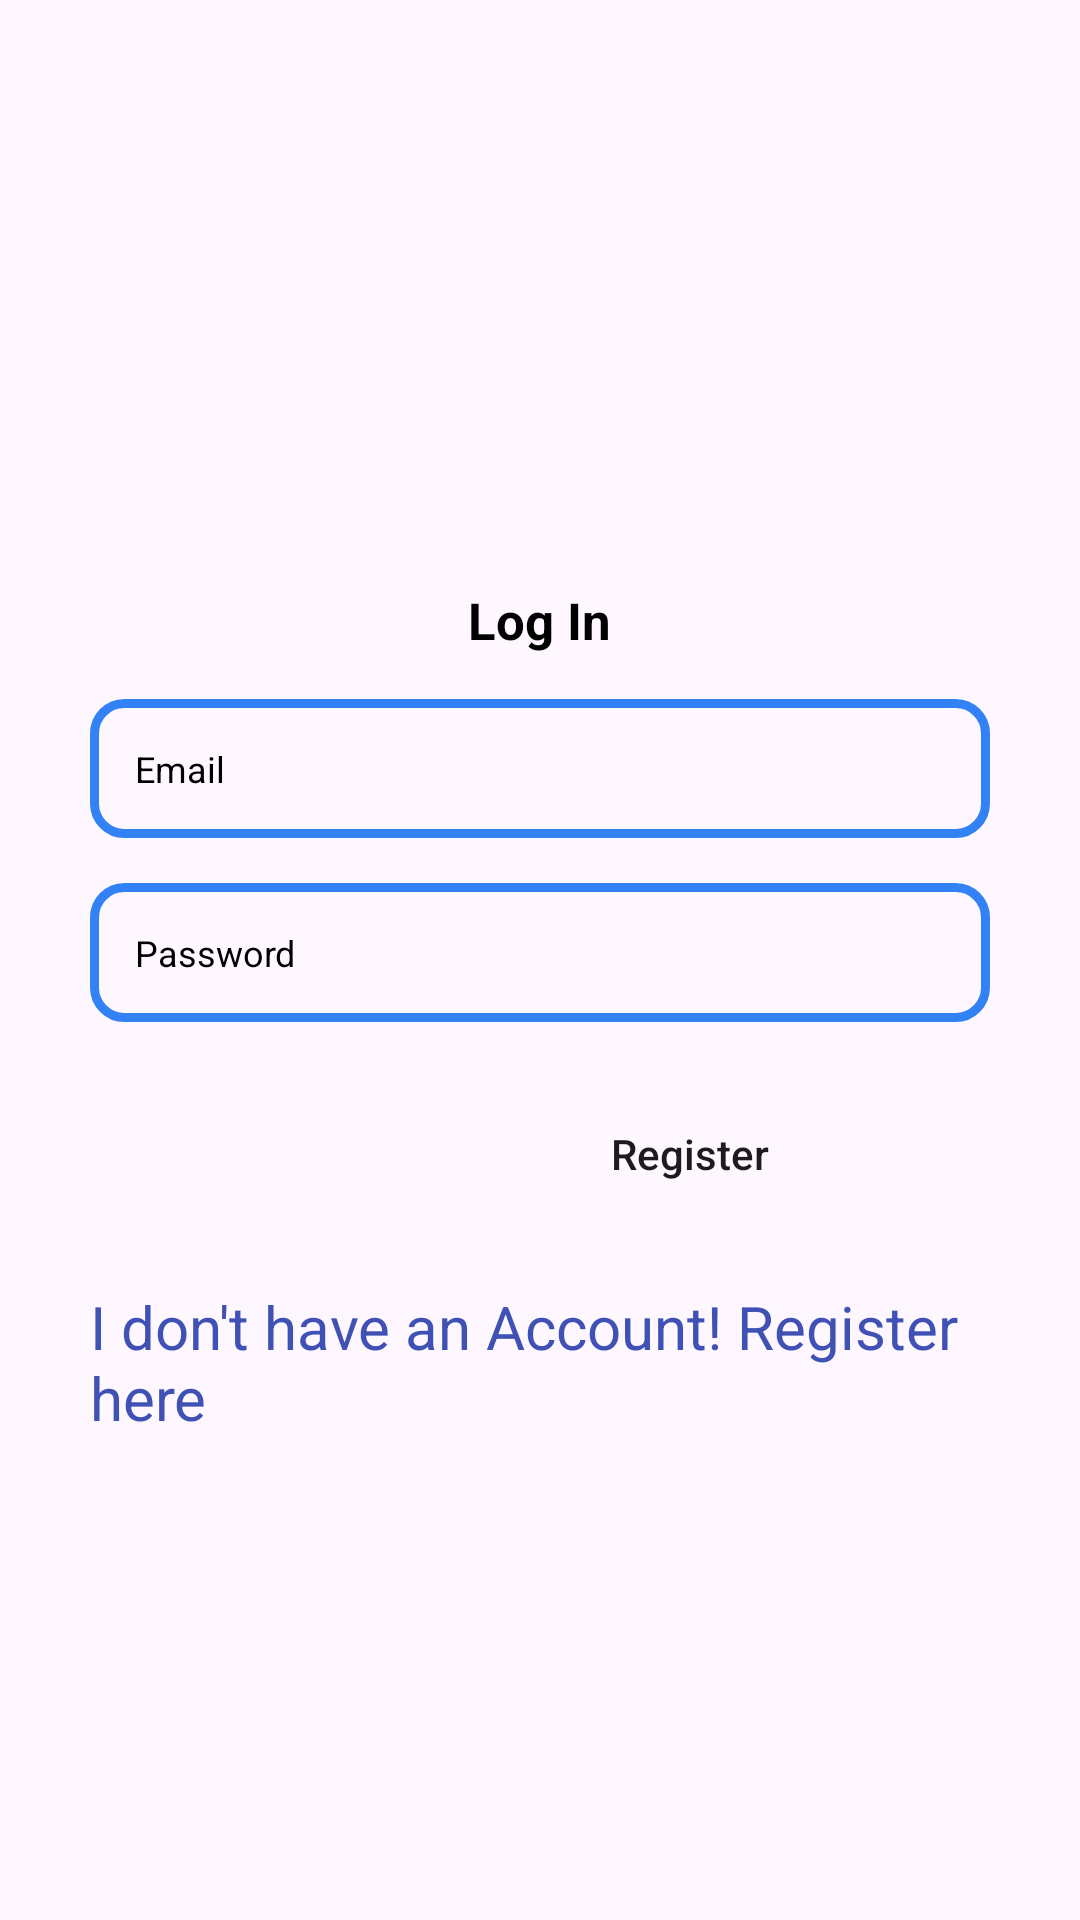

Android layout source for this screen:
<!-- AndroidManifest.xml: application theme Theme.Constructors -->
<!-- res/layout/activity_log_in.xml -->
<?xml version="1.0" encoding="utf-8"?>
<LinearLayout xmlns:android="http://schemas.android.com/apk/res/android"
    xmlns:app="http://schemas.android.com/apk/res-auto"
    xmlns:tools="http://schemas.android.com/tools"
    android:layout_width="match_parent"
    android:layout_height="match_parent"
    android:orientation="vertical"
    tools:context=".LogIn">

    <ScrollView
        android:layout_width="match_parent"
        android:layout_height="match_parent">

        <LinearLayout
            android:layout_width="match_parent"
            android:layout_height="wrap_content"
            android:orientation="vertical"
            android:layout_gravity="center"
            android:gravity="center"
            android:layout_marginStart="30dp"
            android:layout_marginEnd="30dp"
            android:layout_marginTop="10dp"
            >

            <TextView
                android:layout_width="wrap_content"
                android:layout_height="wrap_content"
                android:layout_gravity="center"
                android:layout_marginTop="15dp"
                android:text="Log In"
                android:textColor="@color/black"
                android:textSize="17sp"
                android:textStyle="bold"
                />

            <LinearLayout
                android:layout_width="match_parent"
                android:orientation="vertical"
                android:layout_height="wrap_content">

                <EditText
                    android:id="@+id/email"
                    android:layout_width="match_parent"
                    android:layout_height="wrap_content"
                    android:hint="Email"
                    android:padding="15dp"
                    android:textColor="@color/black"
                    android:textColorHint="@color/black"
                    android:textSize="12sp"
                    android:layout_marginTop="15dp"
                    android:background="@drawable/edtdesign"
                    />
                <EditText
                    android:id="@+id/password"
                    android:layout_width="match_parent"
                    android:layout_height="wrap_content"
                    android:hint="Password"
                    android:padding="15dp"
                    android:textColor="@color/black"
                    android:textColorHint="@color/black"
                    android:textSize="12sp"
                    android:layout_marginTop="15dp"
                    android:background="@drawable/edtdesign"
                    android:inputType="textPassword"
                    />
            </LinearLayout>
            <Button
                android:id="@+id/register"
                android:layout_width="200dp"
                android:layout_height="wrap_content"
                android:text="Register"
                android:textAllCaps="false"
                android:layout_gravity="right"
                android:background="@drawable/btndesign"
                android:layout_marginTop="20dp"
                />
            <TextView
                android:id="@+id/haveaccount"
                android:layout_width="wrap_content"
                android:layout_height="wrap_content"
                android:layout_gravity="center"
                android:textSize="20dp"
                android:textColorHint="@color/black"
                android:textColor="@color/green_500"
                android:text="I don't have an Account! Register here"
                android:layout_marginTop="20dp"
                />

        </LinearLayout>

    </ScrollView>

</LinearLayout>
<!-- resources referenced by this layout -->
<resources>
  <color name="black">#FF000000</color>
  <color name="green_500">#3F51B5</color>
  <!-- drawable edtdesign (drawable) -->
  <?xml version="1.0" encoding="utf-8"?>
  <shape xmlns:android="http://schemas.android.com/apk/res/android">
      <stroke android:color="#4D4D55" android:width="2dp"/>
  
      <corners android:bottomLeftRadius="10dp"
          android:bottomRightRadius="10dp"
          android:topLeftRadius="10dp"
          android:topRightRadius="10dp"/>
  
      <stroke
          android:width="3dp"
          android:color="@color/blue"/>
  
      <padding android:bottom="12dp" android:left="12dp" android:right="12dp" android:top="12dp"/>
  </shape>
  <style name="Theme.Constructors" parent="Base.Theme.Constructors" />
  <color name="blue">#3282F6</color>
  <style name="Base.Theme.Constructors" parent="Theme.Material3.DayNight.NoActionBar">
          
          
      </style>
</resources>
